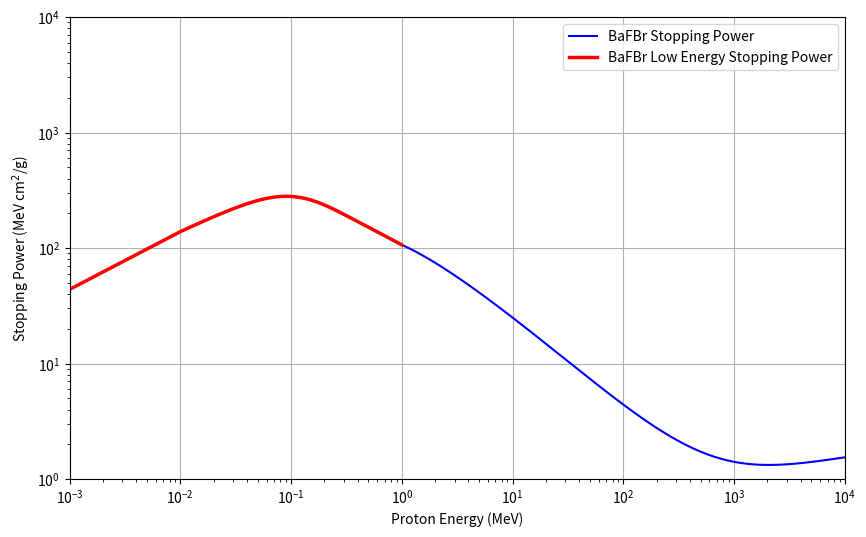

The matplotlib source for this figure:
#!/usr/bin/env python3
# -*- coding: utf-8 -*-
"""
Created on Wed May 22 12:16:31 2024

@author: johnpaulmbagwu
"""

import os
import numpy as np
import matplotlib.pyplot as plt

# MATERIAL CONSTANTS
proton_mass = 938.28

# Fluorine (F)
Z_F = 9 
A_F = 18.9984 # g/mol
I_F = 115.0 # eV

# Anderson-Ziegler Fluorine Parameters
A1_F = 2.085
A2_F = 2.352
A3_F = 2157
A4_F = 2634
A5_F = 0.01816

# Fluorine Density Correction Parameters  
X1_F = 4.4096
X0_F = 1.8433
a_F = 0.11083
m_F = 3.2962
C_F = 10.9653

# Fluorine Shell Correction Parameters
C1_F = 0.32
C2_F = 0.33

# Barium (Ba)
Z_Ba = 56
A_Ba = 137.33 # g/mol
I_Ba = 491.0 # eV

# Anderson-Ziegler Barium Parameters
A1_Ba = 7.899
A2_Ba = 8.911
A3_Ba = 12430
A4_Ba = 402.1
A5_Ba = 0.004511

# Barium Density Correction Parameters
X1_Ba = 3.4547
X0_Ba = 0.4190
a_Ba = 0.18268
m_Ba = 2.8906
C_Ba = 6.3153

# Barium Shell Correction Parameters
C1_Ba = 0.41
C2_Ba = 0.45

# Bromine (Br)
Z_Br = 35
A_Br = 79.904 # g/mol
I_Br = 343.0 # eV

# Anderson-Ziegler Bromine Parameters
A1_Br = 6.658
A2_Br = 7.536
A3_Br = 7694
A4_Br = 222.3
A5_Br = 0.006509

# Bromine Density Correction Parameters
X1_Br = 4.9899
X0_Br = 1.5262
a_Br = 0.06335
m_Br = 3.4670
C_Br = 11.7307

# Bromine Shell Correction Parameters
C1_Br = 0.45
C2_Br = 0.50

def proton_beta(kinetic_energy):
    return (1 - (1 / ((kinetic_energy / proton_mass) + 1)) ** 2) ** 0.5

def bloch_correction(kinetic_energy):
    be = proton_beta(kinetic_energy)
    y = 1 / (137 * be)
    bloch = -y**2 * (1.202 - y**2 * (1.042 - 0.855 * y**2 + 0.343 * y**4))
    return bloch

def shell_correction(kinetic_energy, Z, C1, C2):
    v = proton_beta(kinetic_energy)
    C = C1 * v * np.exp(-C2 * v)
    return C

def barkas_correction(T, Z):
    T_eV = T * 1000
    L_low = 0.001 * T_eV
    L_high = (1.5 / (T_eV**0.4)) + (45000 / Z) / (T_eV**1.6)
    barkas = L_low * L_high / (L_low + L_high)
    return barkas

def proton_mass_collisional_sp(kinetic_energy, Z, A, I):
    factor = 0.3071 * Z / (A * (proton_beta(kinetic_energy)) ** 2)
    factor2 = (13.8373 + np.log((proton_beta(kinetic_energy)) ** 2 / (1 - (proton_beta(kinetic_energy)) ** 2)) - (proton_beta(kinetic_energy)) ** 2 - np.log(I))
    return factor * factor2

def density_corrections(kinetic_energy, C, X0, X1, a, m):
    gamma = (1 - (proton_beta(kinetic_energy)) ** 2) ** (-0.5)
    X = np.log10(proton_beta(kinetic_energy) * gamma)
    if X < X0:
        return 0
    elif X > X0 and X < X1:
        return 4.6052 * X + a * (X1 - X) ** m + C
    elif X > X1:
        return 4.6052 * X + C

def dedx(kinetic_energy, I, Z, A, X0, X1, a, m, C, C1, C2):
    bloch = bloch_correction(kinetic_energy)
    shell = shell_correction(kinetic_energy, Z, C1, C2)
    barkas = barkas_correction(kinetic_energy, Z)
    SP = proton_mass_collisional_sp(kinetic_energy, Z, A, I)
    SP -= shell / Z
    SP += barkas + bloch
    SP -= 0.00002 * density_corrections(kinetic_energy, C, X0, X1, a, m)
    return SP

def low_cross(kinetic_energy, A1, A2, A3, A4, A5):
    T_s = 1000 * kinetic_energy / 1.0073
    if T_s <= 10:
        return A1 * T_s ** 0.5
    else:
        elow = A2 * T_s ** 0.45
        ehigh = (A3 / T_s) * np.log(1 + (A4 / T_s) + A5 * T_s)
        low_cross_fac = (ehigh * elow) / (ehigh + elow)
        return low_cross_fac

def compute_stopping_power(Z, A, I, X0, X1, a, m, C, C1, C2, A1, A2, A3, A4, A5):
    x_axis = np.linspace(1, 10000, 100000)
    y_axis = np.zeros(np.size(x_axis))
    for nenergies in range(np.size(x_axis)):
        y_axis[nenergies] = dedx(x_axis[nenergies], I, Z, A, X0, X1, a, m, C, C1, C2)

    x_axis_low = np.linspace(0.001, 1, 2000)
    y_axis_low = np.zeros(np.size(x_axis_low))
    for nenergies in range(np.size(x_axis_low)):
        y_axis_low[nenergies] = low_cross(x_axis_low[nenergies], A1, A2, A3, A4, A5)

    multiplicative_factor = y_axis[0] / y_axis_low[-1]
    for nenergies in range(np.size(x_axis_low)):
        y_axis_low[nenergies] *= multiplicative_factor

    return x_axis, y_axis, x_axis_low, y_axis_low

# Compute stopping power for Fluorine, Barium, and Bromine
x_axis_F, y_axis_F, x_axis_F_low, y_axis_F_low = compute_stopping_power(Z_F, A_F, I_F, X0_F, X1_F, a_F, m_F, C_F, C1_F, C2_F, A1_F, A2_F, A3_F, A4_F, A5_F)
x_axis_Ba, y_axis_Ba, x_axis_Ba_low, y_axis_Ba_low = compute_stopping_power(Z_Ba, A_Ba, I_Ba, X0_Ba, X1_Ba, a_Ba, m_Ba, C_Ba, C1_Ba, C2_Ba, A1_Ba, A2_Ba, A3_Ba, A4_Ba, A5_Ba)
x_axis_Br, y_axis_Br, x_axis_Br_low, y_axis_Br_low = compute_stopping_power(Z_Br, A_Br, I_Br, X0_Br, X1_Br, a_Br, m_Br, C_Br, C1_Br, C2_Br, A1_Br, A2_Br, A3_Br, A4_Br, A5_Br)

# Weighted averages
fraction_F = A_F / (A_Ba + A_F + A_Br)
fraction_Ba = A_Ba / (A_Ba + A_F + A_Br)
fraction_Br = A_Br / (A_Ba + A_F + A_Br)

# Interpolating to match sizes of arrays for each element
y_axis_Ba_interp = np.interp(x_axis_F, x_axis_Ba, y_axis_Ba)
y_axis_Br_interp = np.interp(x_axis_F, x_axis_Br, y_axis_Br)

y_axis_Ba_low_interp = np.interp(x_axis_F_low, x_axis_Ba_low, y_axis_Ba_low)
y_axis_Br_low_interp = np.interp(x_axis_F_low, x_axis_Br_low, y_axis_Br_low)

# Combining the stopping powers
y_axis_BaFBr = fraction_F * y_axis_F + fraction_Ba * y_axis_Ba_interp + fraction_Br * y_axis_Br_interp
y_axis_BaFBr_low = fraction_F * y_axis_F_low + fraction_Ba * y_axis_Ba_low_interp + fraction_Br * y_axis_Br_low_interp

# Plotting the results
plt.figure(figsize=(10, 6))

plt.plot(x_axis_F, y_axis_BaFBr, label='BaFBr Stopping Power', color='b')
plt.plot(x_axis_F_low, y_axis_BaFBr_low, label='BaFBr Low Energy Stopping Power', color='r', linewidth=2.5)

plt.xlabel('Proton Energy (MeV)')
plt.ylabel('Stopping Power (MeV cm$^2$/g)')
plt.legend()
plt.xscale('log')
plt.yscale('log')
plt.xlim(1e-3, 1e4)
plt.ylim(1, 1e4)
plt.grid(True)
plt.show()